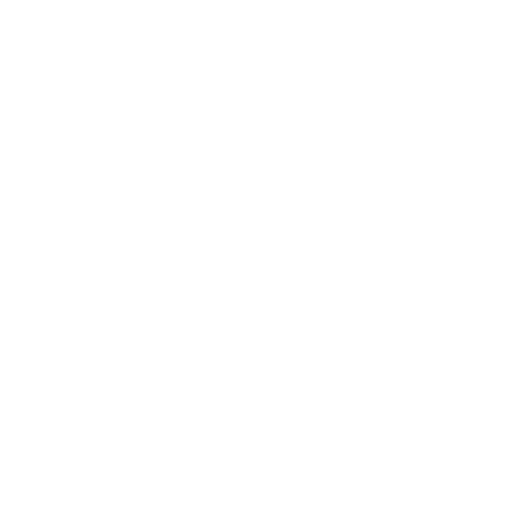
t = 0.00 s
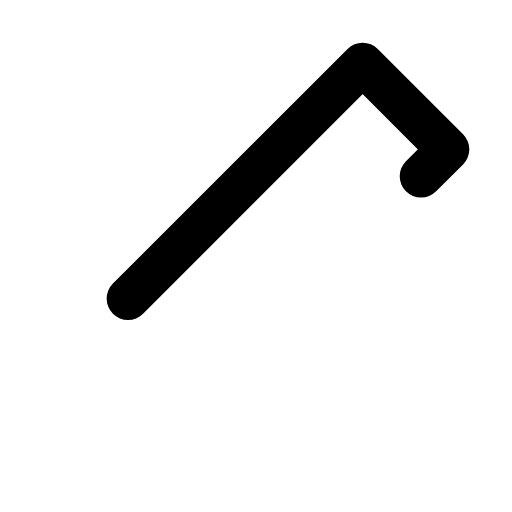
t = 0.25 s
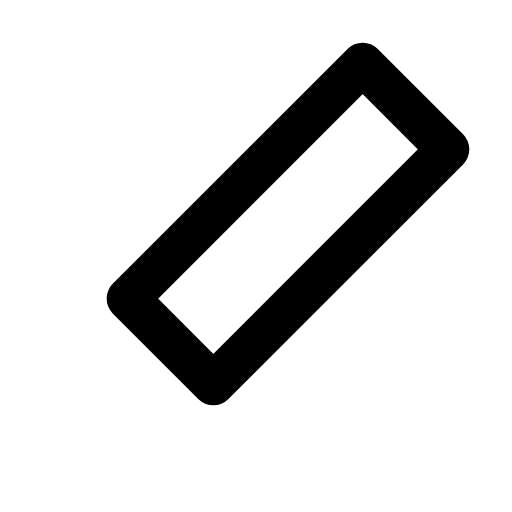
t = 0.50 s
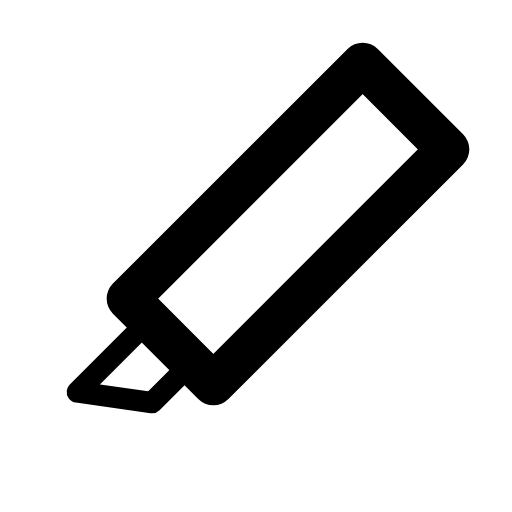
t = 0.73 s
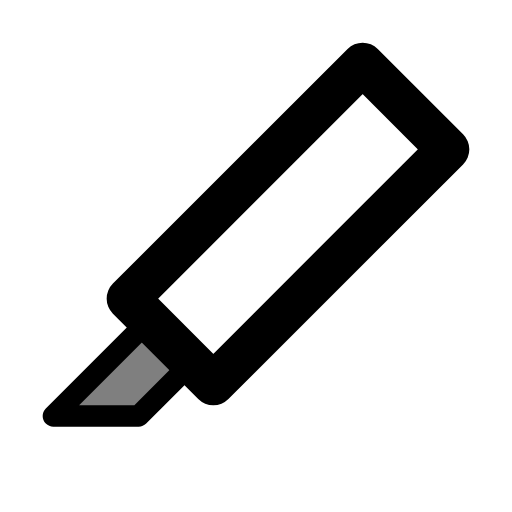
t = 1.00 s
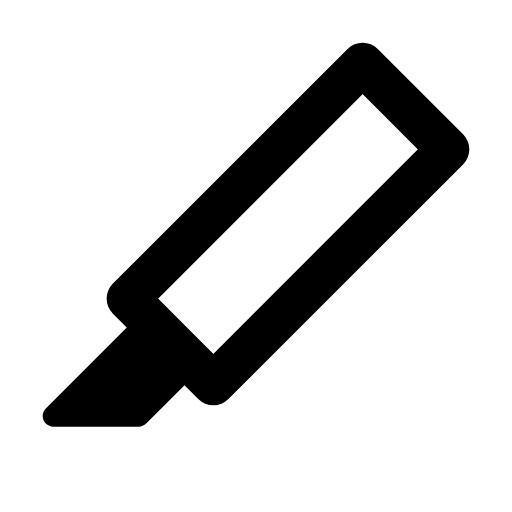
t = 1.20 s

The animated SVG that drew these frames (rendered in a browser with its animation timeline set to each time). Animation: 4 SMIL elements (animate=3,set=1); one cycle of 1.20 s.

<svg viewBox="0 0 24 24" xmlns="http://www.w3.org/2000/svg"><g stroke="currentColor" stroke-linecap="round" stroke-linejoin="round"><path d="M6 14l11 -11l4 4l-11 11l-4 -4Z" fill="none" stroke-width="2" stroke-dasharray="46"><animate attributeName="stroke-dashoffset" dur="0.5s" fill="freeze" values="46;0"/></path><path d="M9 17l-2.5 2.5l-4 0l4.5 -4.5Z" fill="currentColor" opacity="0" fill-opacity="0"><set attributeName="opacity" to="1" begin="0.5s" fill="freeze"/><animate attributeName="d" begin="0.5s" dur="0.3s" fill="freeze" values="M9 17l0 0l-2 -2l0 0Z;M9 17l-2.5 2.5l-4 0l4.5 -4.5Z"/><animate attributeName="fill-opacity" begin="0.8s" dur="0.4s" fill="freeze" to="1"/></path></g></svg>
